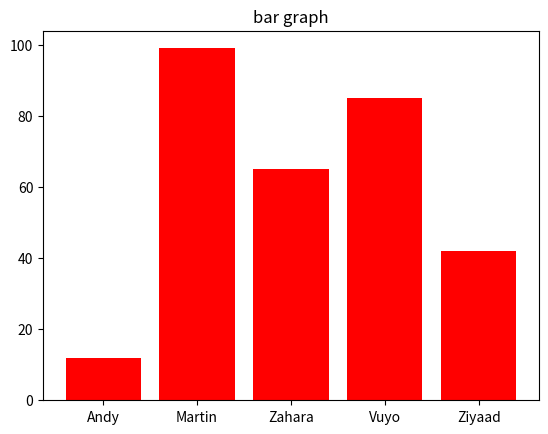

The matplotlib source for this figure:
import matplotlib.pyplot as plt



girls_ages = [12,99,65,85,42]

girls_names= ["Andy","Martin","Zahara","Vuyo","Ziyaad"]
x_pos = [i for i, _ in enumerate (girls_names)]
plt.bar(x_pos, girls_ages, color="red")
plt.xticks(x_pos, girls_names)
plt.title("bar graph")
plt.show()






